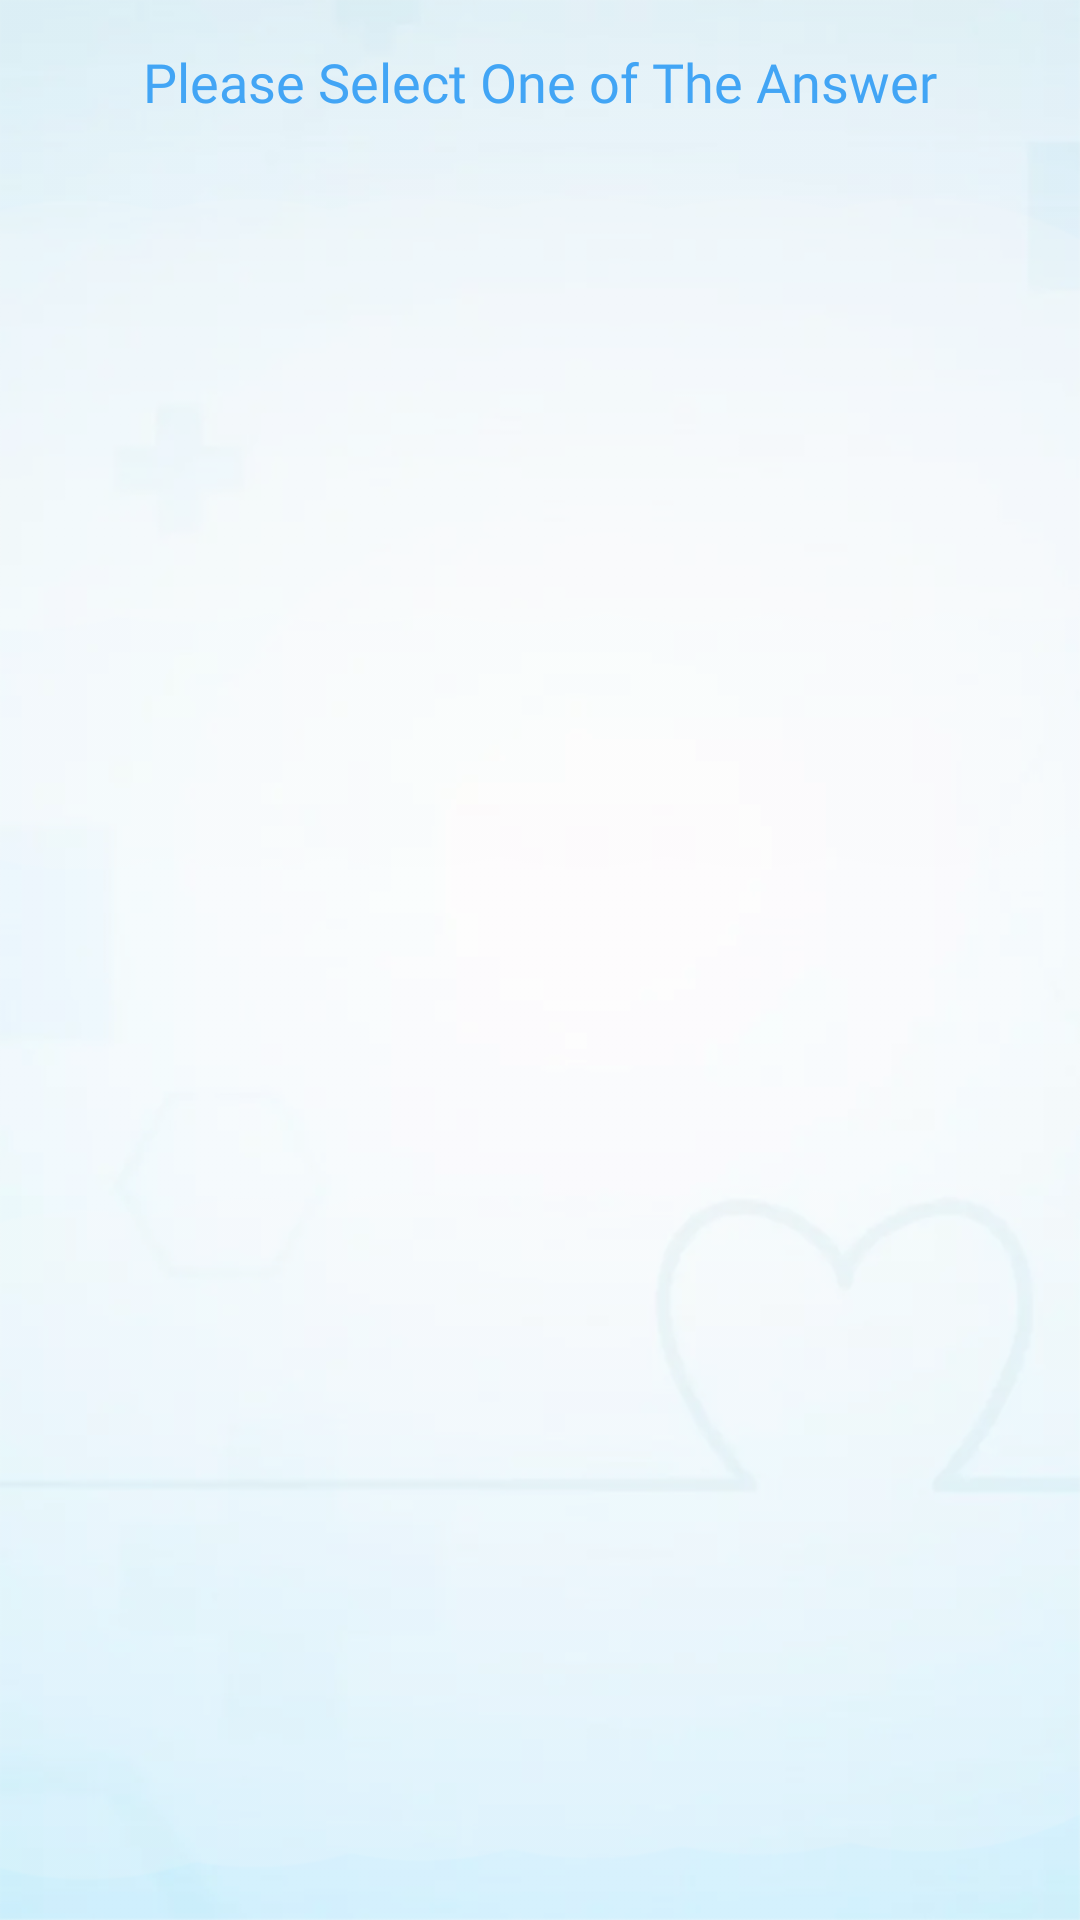

Reconstruct the res/layout file that produces this screen, plus the resources it refers to.
<!-- AndroidManifest.xml: application theme AppTheme -->
<!-- res/layout/activity_statement.xml -->
<?xml version="1.0" encoding="utf-8"?>
<RelativeLayout xmlns:android="http://schemas.android.com/apk/res/android"
    xmlns:app="http://schemas.android.com/apk/res-auto"
    xmlns:tools="http://schemas.android.com/tools"
    android:layout_width="match_parent"
    android:layout_height="match_parent"
    android:background="@drawable/bg5_tranperent"
    tools:context=".ui.play.StatementActivity">

    <TextView
        android:id="@+id/question"
        android:layout_width="wrap_content"
        android:layout_height="wrap_content"
        android:layout_centerHorizontal="true"
        android:layout_margin="15dp"
        android:fontFamily="@font/montebold"
        android:gravity="center"
        android:text="Please Select One of The Answer"
        android:textColor="@color/colorAccent"
        android:textSize="18sp" />

    <androidx.recyclerview.widget.RecyclerView
        android:id="@+id/recycler_statement"
        android:layout_width="match_parent"
        android:layout_height="match_parent"
        android:paddingTop="150dp"
        android:layout_below="@id/question"
        app:layoutManager="androidx.recyclerview.widget.LinearLayoutManager" />


</RelativeLayout>
<!-- resources referenced by this layout -->
<resources>
  <color name="colorAccent">#42A5F5</color>
  <!-- drawable bg5_tranperent: webp bitmap (drawable, 10550 bytes) -->
  <style name="AppTheme" parent="Theme.AppCompat.Light.NoActionBar">
          
          <item name="colorPrimary">@color/colorPrimary</item>
          <item name="colorPrimaryDark">@color/colorPrimaryDark</item>
          <item name="colorAccent">@color/colorAccent</item>
      </style>
  <color name="colorPrimary">#26C6DA</color>
  <color name="colorPrimaryDark">#0099FF</color>
</resources>
